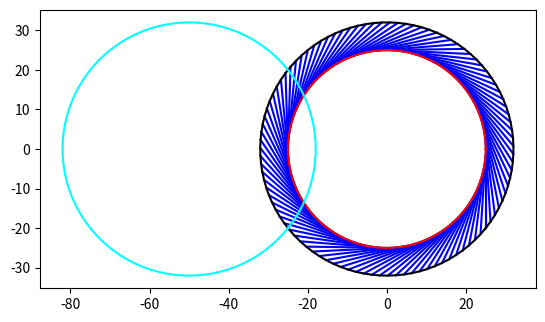

Python code for this plot:
import numpy as np
import matplotlib.pyplot as plt

MOUSE_SERVO_DISTANCE = 200  # distance between the mouse and the servo in mm
ARM1_LENGTH = 90  # length of the first arm in mm
ARM0_LENGTH = 40  # length of the second arm in mm
EXTENDED_LENGTH = 103

POLOLU_POS_SCALE = 2


def servo_angle_solver(target_azi, target_r):
    target_azi *= np.pi / 180
    target_azi -= np.pi / 2
    servo_azi = np.arctan2((target_r * np.sin(target_azi)),
                           MOUSE_SERVO_DISTANCE - (target_r * np.cos(target_azi)))
    total_length = (MOUSE_SERVO_DISTANCE - target_r * np.cos(target_azi)) / np.cos(servo_azi) - EXTENDED_LENGTH
    servo_r = np.arccos((ARM0_LENGTH ** 2 + total_length ** 2 - ARM1_LENGTH ** 2) / (2 * ARM0_LENGTH * total_length))
    return servo_azi, servo_r

#%%
total_length = 180
m_r = 40
s_arm2 = 103
s_arm0 = 40
s_arm1 = 90

s_ori = np.array([[0., 0.]]).T
m_ori = np.array([[0., total_length]]).T
mid_pos = []
end_pos = []
tar_pos = []
for target_azi in np.linspace(0, np.pi, 20):
    m_pos = m_ori + m_r*np.vstack([np.cos(target_azi), np.sin(target_azi)])
    s_azi = np.pi/2-np.arctan(np.cos(target_azi)/(total_length/m_r+np.sin(target_azi)))
    s_r = (total_length + m_r * np.sin(target_azi))/np.sin(s_azi)
    s_arm_l = s_r - s_arm2
    s_r_ang = np.arccos((s_arm0 ** 2 + s_arm_l ** 2 - s_arm1 ** 2) / (2 * s_arm0 * s_arm_l))-np.pi/2
    s_r1_ang = np.arcsin(s_arm0*np.sin(np.pi/2-s_r_ang)/s_arm1)-np.pi/2
    print(f"Azi: {s_azi/np.pi*8000}; r_angle: {s_r_ang/np.pi*8000};")
    # s_r_ang = -np.pi/2+s_r_ang
    # s_r1_ang = -np.pi/2+s_r1_ang
    s_r_series = s_ori.repeat(4,axis=1).T
    s_r_series[1,:] = np.array([np.sin(-s_r_ang)*s_arm0,np.cos(-s_r_ang)*s_arm0,])
    s_r_series[2,:] = [np.sin(-s_r1_ang)*s_arm1,-np.cos(-s_r1_ang)*s_arm1,]
    s_r_series[3,:] = [s_arm2,0,]
    s_r_series = np.cumsum(s_r_series, axis=0).T
    # rotate s_r_series by s_azi
    s_azi_rot_mat = np.array([[np.cos(s_azi), -np.sin(s_azi)], [np.sin(s_azi), np.cos(s_azi)]])
    s_r_series = s_azi_rot_mat.dot(s_r_series)
    s_line_base = np.linspace(0,s_arm_l, 3)
    s_line = s_ori + np.vstack([np.cos(s_azi)*s_line_base, np.sin(s_azi)*s_line_base])
    tar_pos.append(m_pos.T)
    end_pos.append(s_r_series[:,-2])
    mid_pos.append(s_line[:,-1])
    s_line_base = np.linspace(0,s_r, 3)
    s_line = s_ori + np.vstack([np.cos(s_azi)*s_line_base, np.sin(s_azi)*s_line_base])
    # end_pos.append(s_line[:,-1])

    plt.clf()
    plt.plot(*s_ori, 'ro')
    plt.plot(*m_ori, 'bo')
    plt.plot(*s_line, 'k')
    plt.plot(*s_r_series, 'ro-')
    plt.plot(*m_pos, 'go')
    plt.plot(*np.array(tar_pos).T, 'go')
    # plt.plot(*np.array(mid_pos).T, 'b.')
    # plt.plot(*np.array(end_pos).T, 'r.')
    # plt.gca().set_xlim([-5, 5])
    plt.gca().set_aspect('equal')
    plt.draw()
    plt.show()
    plt.pause(0.01)
#%%
total_length = 3
s_arm2 = 1.5
s_arm0 = .5
s_arm1 = 1

m_angle = np.pi/3
m_r = 1

s_ori = 0+0j
m_ori = 0+total_length*1j
tar_pos = m_ori + np.exp(1j*m_angle)*m_r

s_R = np.abs(tar_pos-m_ori)
s_azi = np.angle(tar_pos-m_ori)
s_r12_l = s_R-s_arm2
# s_r1 =


#%%
ag = np.linspace(0, 2*np.pi, 100)
d = 20
r = 25
rd = -50
plt.figure(1)
plt.clf()
x = r*np.cos(ag)[...,None]+d*np.sin(ag)[...,None]*np.array([[1,0]])
y = r*np.sin(ag)[...,None]-d*np.cos(ag)[...,None]*np.array([[1,0]])
plt.plot(x.T,y.T, 'b')
plt.plot(x[:,0],y[:,0], 'k')
plt.plot(x[:,1],y[:,1], 'r')
plt.plot(x[:,0]+rd,y[:,0], 'cyan')
plt.gca().set_aspect('equal')
plt.draw()
plt.show()
